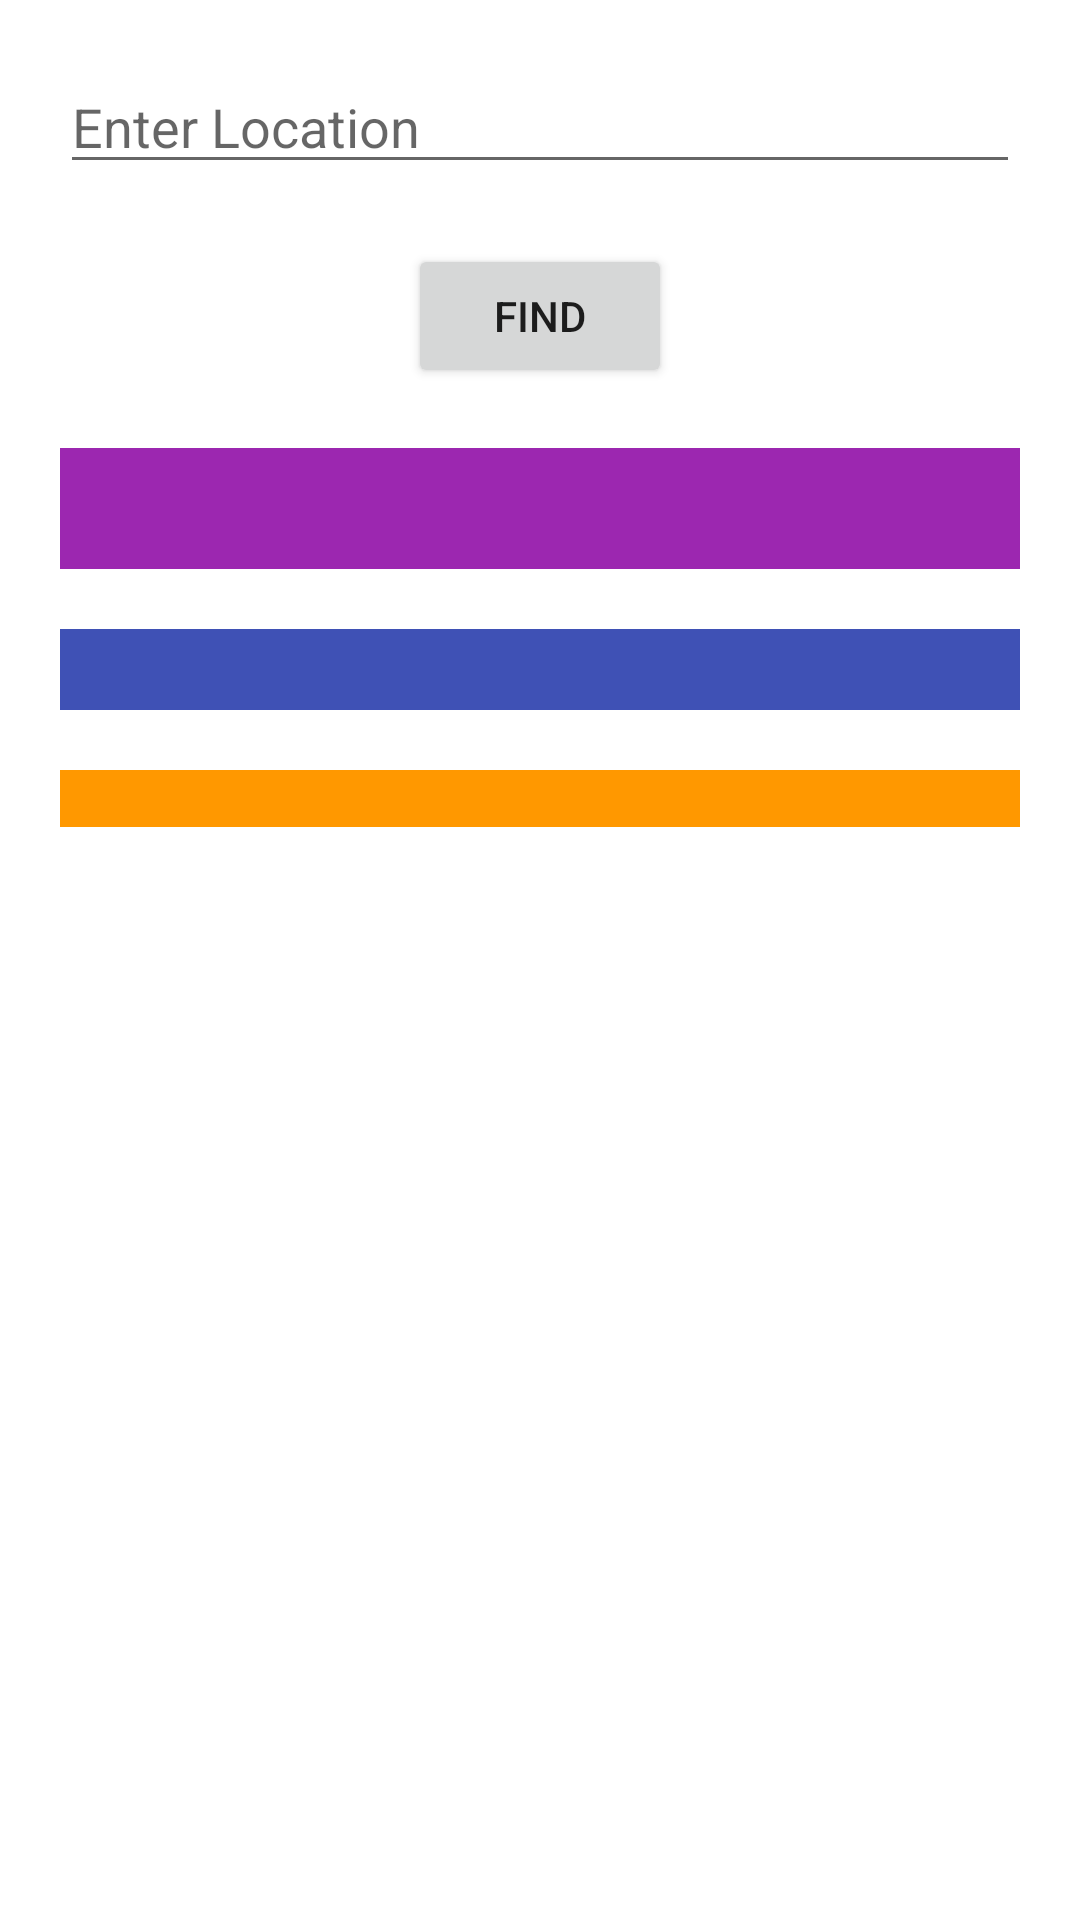

The Android layout XML behind this screen, and the referenced resources:
<!-- AndroidManifest.xml: application theme Theme.InterviewPrepBatch -->
<!-- res/layout/activity_main.xml -->
<?xml version="1.0" encoding="utf-8"?>
<layout xmlns:android="http://schemas.android.com/apk/res/android"
    xmlns:app="http://schemas.android.com/apk/res-auto"
    xmlns:tools="http://schemas.android.com/tools">

    <data>
        <variable
            name="obj"
            type="com.example.interviewprepbatch.classes.Weather" />
    </data>

    <RelativeLayout
        android:layout_width="match_parent"
        android:layout_height="match_parent"
        tools:context=".MainActivity">

        <EditText
            android:layout_width="match_parent"
            android:layout_height="wrap_content"
            android:id="@+id/edtLocation"
            android:hint="Enter Location"
            android:layout_margin="20dp"/>

        <Button
            android:layout_width="wrap_content"
            android:layout_height="wrap_content"
            android:id="@+id/btnFind"
            android:text="Find"
            android:layout_centerInParent="true"
            android:layout_below="@id/edtLocation"/>

        <TextView
            android:id="@+id/tvName"
            android:layout_width="match_parent"
            android:layout_height="wrap_content"
            android:layout_below="@id/btnFind"
            android:layout_marginLeft="20dp"
            android:layout_marginTop="20dp"
            android:layout_marginRight="20dp"
            android:background="#9C27B0"
            android:text="@{obj.name}"
            android:textSize="30dp" />

        <TextView
            android:id="@+id/tvTemp"
            android:layout_width="match_parent"
            android:layout_height="wrap_content"
            android:layout_below="@id/tvName"
            android:layout_marginLeft="20dp"
            android:layout_marginTop="20dp"
            android:layout_marginRight="20dp"
            android:background="#3F51B5"
            android:text="@{obj.main.temp.toString()}"
            android:textSize="20dp" />

        <TextView
            android:id="@+id/tvWind"
            android:layout_width="match_parent"
            android:layout_height="wrap_content"
            android:layout_below="@id/tvTemp"
            android:layout_marginLeft="20dp"
            android:layout_marginTop="20dp"
            android:layout_marginRight="20dp"
            android:background="#FF9800"
            android:text="@{obj.wind.speed.toString()}" />

    </RelativeLayout>
</layout>
<!-- resources referenced by this layout -->
<resources>
  <style name="Theme.InterviewPrepBatch" parent="Theme.MaterialComponents.DayNight.DarkActionBar">
          
          <item name="colorPrimary">@color/purple_500</item>
          <item name="colorPrimaryVariant">@color/purple_700</item>
          <item name="colorOnPrimary">@color/white</item>
          
          <item name="colorSecondary">@color/teal_200</item>
          <item name="colorSecondaryVariant">@color/teal_700</item>
          <item name="colorOnSecondary">@color/black</item>
          
          <item name="android:statusBarColor" tools:targetApi="l">?attr/colorPrimaryVariant</item>
          
      </style>
  <!-- not gathered from this repository: default colours our renderer supplied (Android Studio template values) -->
  <color name="purple_500">#FF6200EE</color>
  <color name="purple_700">#FF3700B3</color>
  <color name="teal_200">#FF03DAC5</color>
  <color name="teal_700">#FF018786</color>
  <color name="black">#FF000000</color>
  <color name="white">#FFFFFFFF</color>
</resources>
